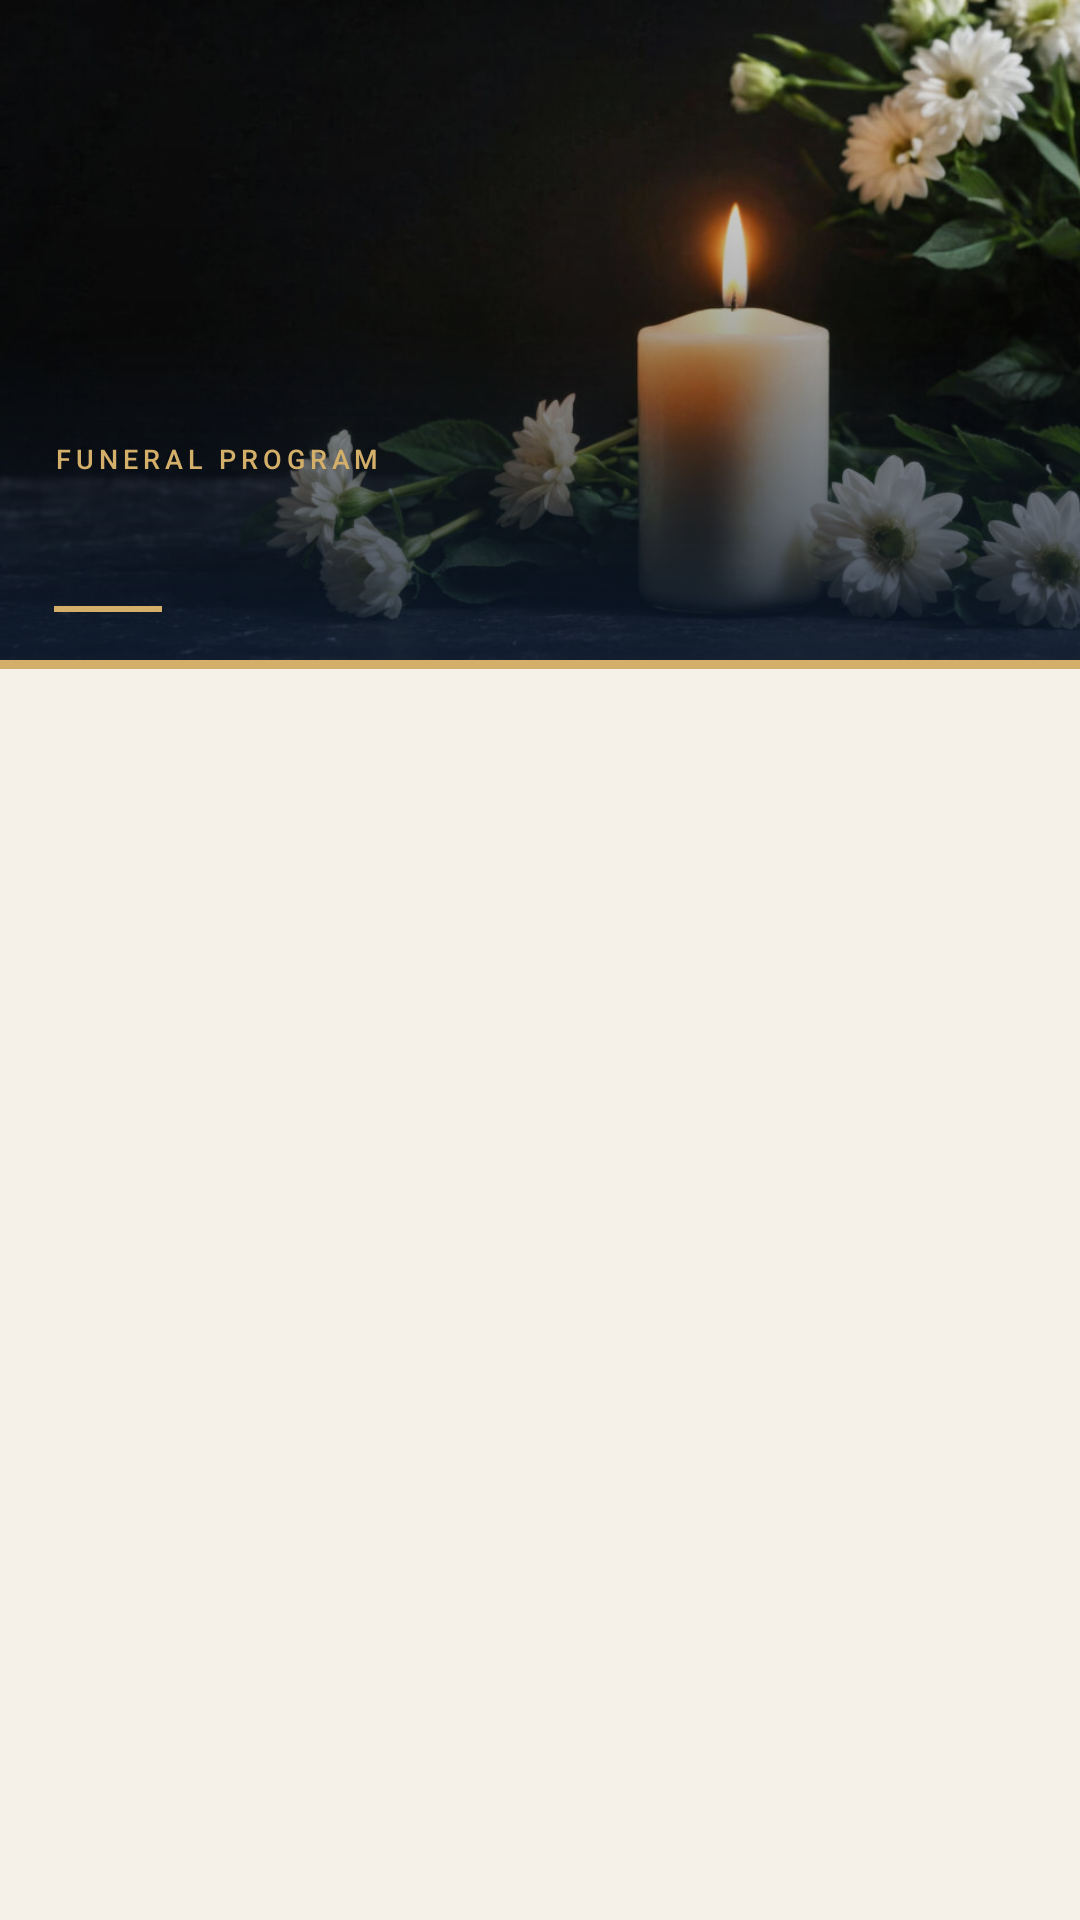

Android layout source for this screen:
<!-- AndroidManifest.xml: application theme Theme.Farewell -->
<!-- res/layout/program_fragment.xml -->
<?xml version="1.0" encoding="utf-8"?>
<RelativeLayout xmlns:android="http://schemas.android.com/apk/res/android"
    android:layout_width="match_parent"
    android:layout_height="match_parent"
    android:background="#F5F0E8">

    
    <FrameLayout
        android:id="@+id/heroFrame"
        android:layout_width="match_parent"
        android:layout_height="220dp"
        android:layout_alignParentTop="true">

        
        <ImageView
            android:id="@+id/banner"
            android:layout_width="match_parent"
            android:layout_height="match_parent"
            android:scaleType="centerCrop"
            android:src="@drawable/iris"
            android:contentDescription="Memorial banner" />

        
        <View
            android:layout_width="match_parent"
            android:layout_height="match_parent"
            android:background="@drawable/hero_gradient_overlay" />

        
        <LinearLayout
            android:layout_width="match_parent"
            android:layout_height="wrap_content"
            android:layout_gravity="bottom"
            android:orientation="vertical"
            android:paddingStart="18dp"
            android:paddingEnd="18dp"
            android:paddingBottom="16dp">

            
            <TextView
                android:layout_width="wrap_content"
                android:layout_height="wrap_content"
                android:text="FUNERAL PROGRAM"
                android:textColor="#D4AF6A"
                android:textSize="9sp"
                android:letterSpacing="0.18"
                android:fontFamily="sans-serif-medium"
                android:layout_marginBottom="5dp" />

            
            <TextView
                android:id="@+id/fullName"
                android:layout_width="wrap_content"
                android:layout_height="wrap_content"
                android:textColor="#FFFFFF"
                android:textSize="22sp"
                android:fontFamily="serif"
                android:textStyle="bold"
                android:lineSpacingMultiplier="1.15" />

            
            <View
                android:layout_width="36dp"
                android:layout_height="2dp"
                android:background="#D4AF6A"
                android:layout_marginTop="8dp" />

        </LinearLayout>
    </FrameLayout>

    
    <View
        android:id="@+id/goldRule"
        android:layout_width="match_parent"
        android:layout_height="3dp"
        android:background="#D4AF6A"
        android:layout_below="@+id/heroFrame" />

    
    <androidx.recyclerview.widget.RecyclerView
        android:id="@+id/recyclerPrograms"
        android:layout_width="match_parent"
        android:layout_height="match_parent"
        android:layout_below="@+id/goldRule"
        android:padding="14dp"
        android:clipToPadding="false" />

</RelativeLayout>
<!-- resources referenced by this layout -->
<resources>
  <!-- drawable hero_gradient_overlay (drawable) -->
  <?xml version="1.0" encoding="utf-8"?>
  <shape xmlns:android="http://schemas.android.com/apk/res/android"
      android:shape="rectangle">
      <gradient
          android:startColor="#00000000"
          android:centerColor="#55000000"
          android:endColor="#CC0C1A2E"
          android:angle="270"
          android:type="linear" />
  </shape>
  <!-- drawable iris: jpg bitmap (drawable, 70102 bytes) -->
  <style name="Theme.Farewell" parent="Theme.AppCompat.Light.DarkActionBar" />
</resources>
